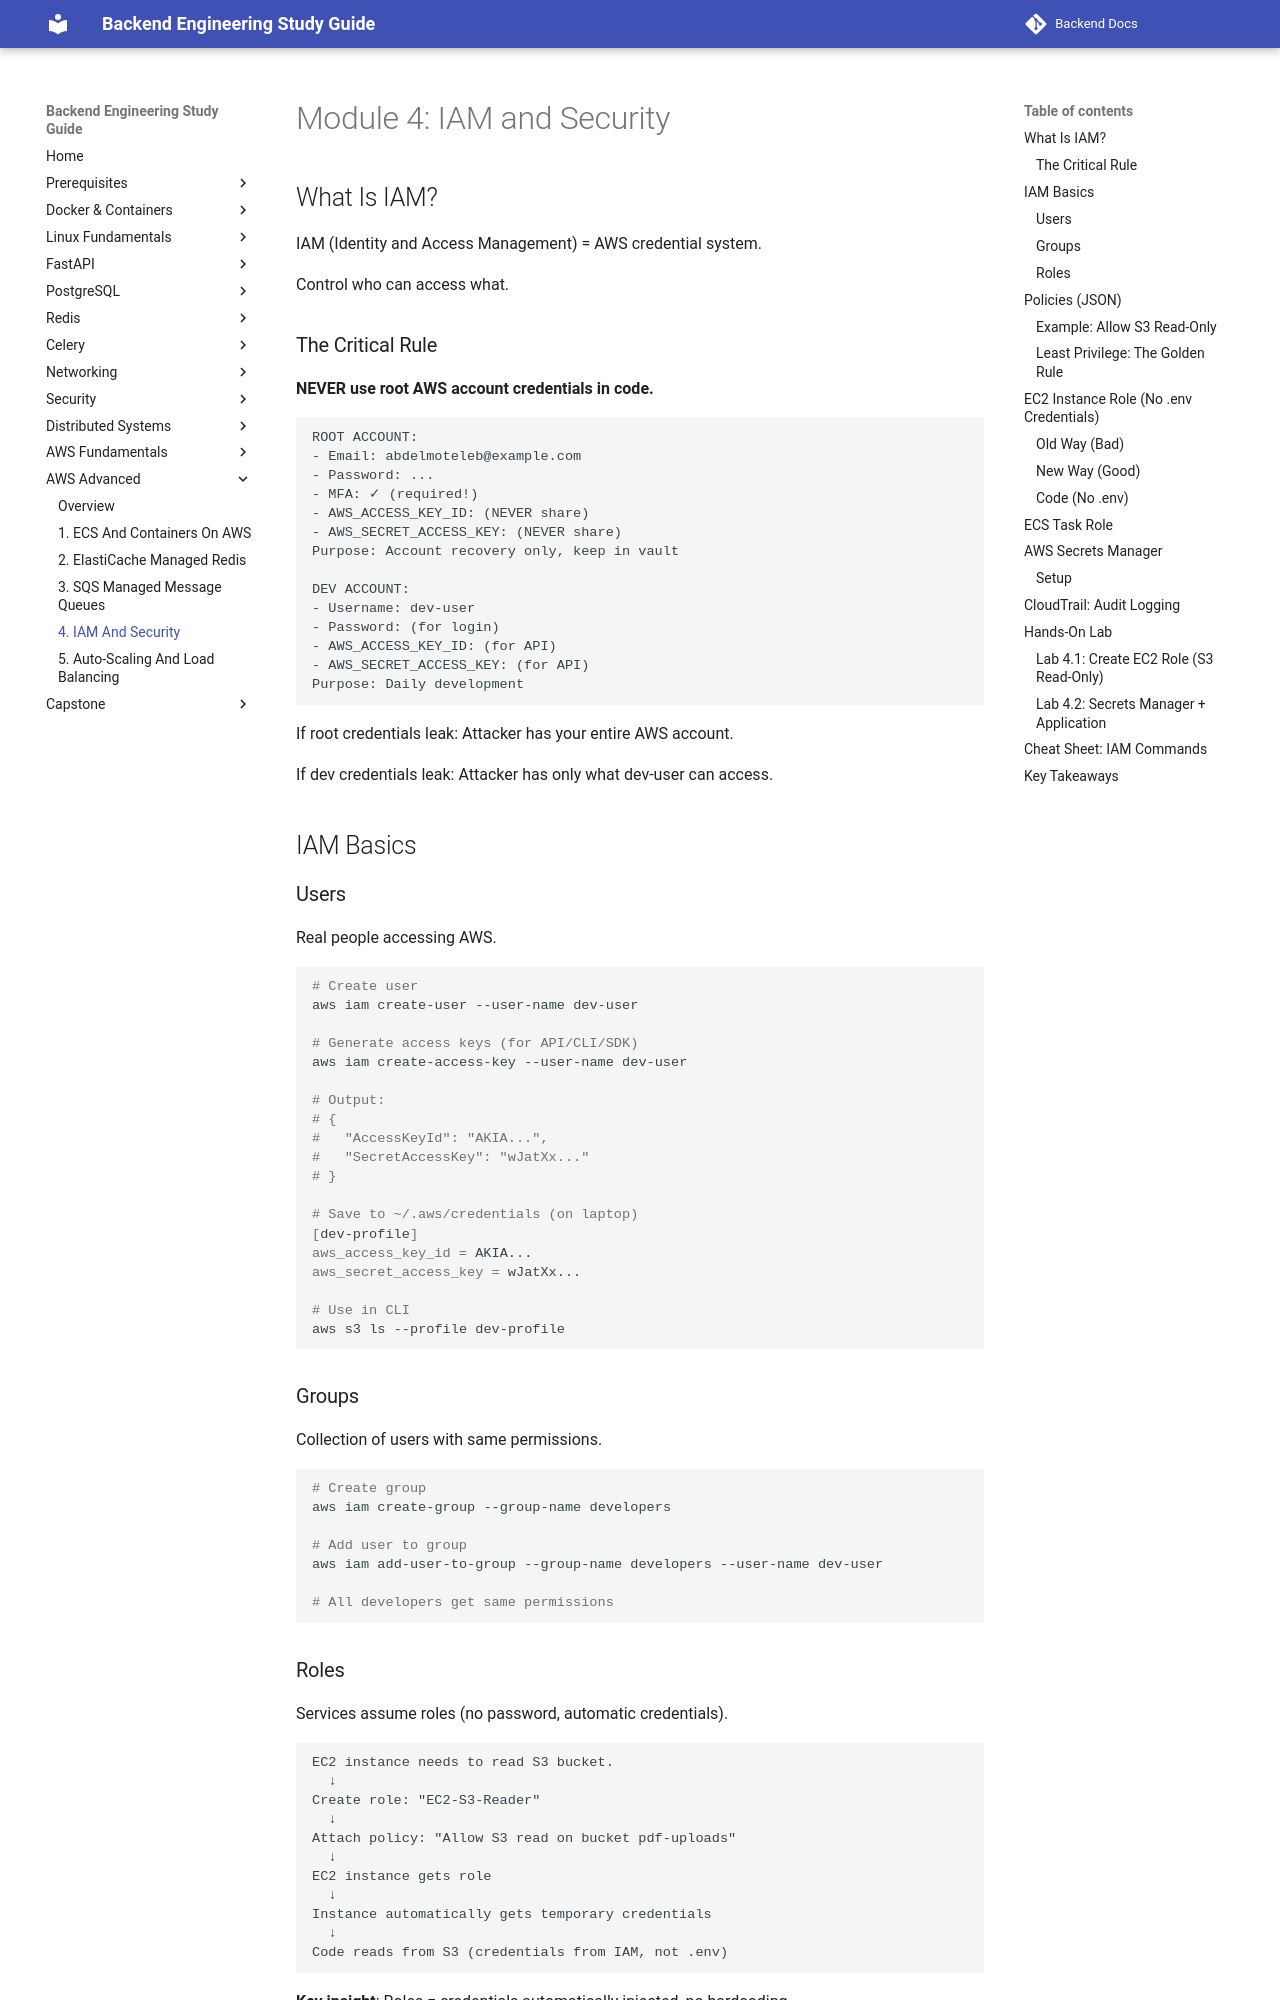

repository: aabdelmotalib/Backend-Docs · page: aws_advanced/04-iam-and-security.html · generator: mkdocs

# Module 4: IAM and Security

## What Is IAM?

IAM (Identity and Access Management) = AWS credential system.

Control who can access what.

### The Critical Rule

**NEVER use root AWS account credentials in code.**

```
ROOT ACCOUNT:
- Email: abdelmoteleb@example.com
- Password: ...
- MFA: ✓ (required!)
- AWS_ACCESS_KEY_ID: (NEVER share)
- AWS_SECRET_ACCESS_KEY: (NEVER share)
Purpose: Account recovery only, keep in vault

DEV ACCOUNT:
- Username: dev-user
- Password: (for login)
- AWS_ACCESS_KEY_ID: (for API)
- AWS_SECRET_ACCESS_KEY: (for API)
Purpose: Daily development
```

If root credentials leak: Attacker has your entire AWS account.

If dev credentials leak: Attacker has only what dev-user can access.

## IAM Basics

### Users

Real people accessing AWS.

```bash
# Create user
aws iam create-user --user-name dev-user

# Generate access keys (for API/CLI/SDK)
aws iam create-access-key --user-name dev-user

# Output:
# {
#   "AccessKeyId": "AKIA...",
#   "SecretAccessKey": "wJatXx..."
# }

# Save to ~/.aws/credentials (on laptop)
[dev-profile]
aws_access_key_id = AKIA...
aws_secret_access_key = wJatXx...

# Use in CLI
aws s3 ls --profile dev-profile
```

### Groups

Collection of users with same permissions.

```bash
# Create group
aws iam create-group --group-name developers

# Add user to group
aws iam add-user-to-group --group-name developers --user-name dev-user

# All developers get same permissions
```

### Roles

Services assume roles (no password, automatic credentials).

```
EC2 instance needs to read S3 bucket.
  ↓
Create role: "EC2-S3-Reader"
  ↓
Attach policy: "Allow S3 read on bucket pdf-uploads"
  ↓
EC2 instance gets role
  ↓
Instance automatically gets temporary credentials
  ↓
Code reads from S3 (credentials from IAM, not .env)
```

**Key insight**: Roles = credentials automatically injected, no hardcoding.

## Policies (JSON)

Policies define permissions.
